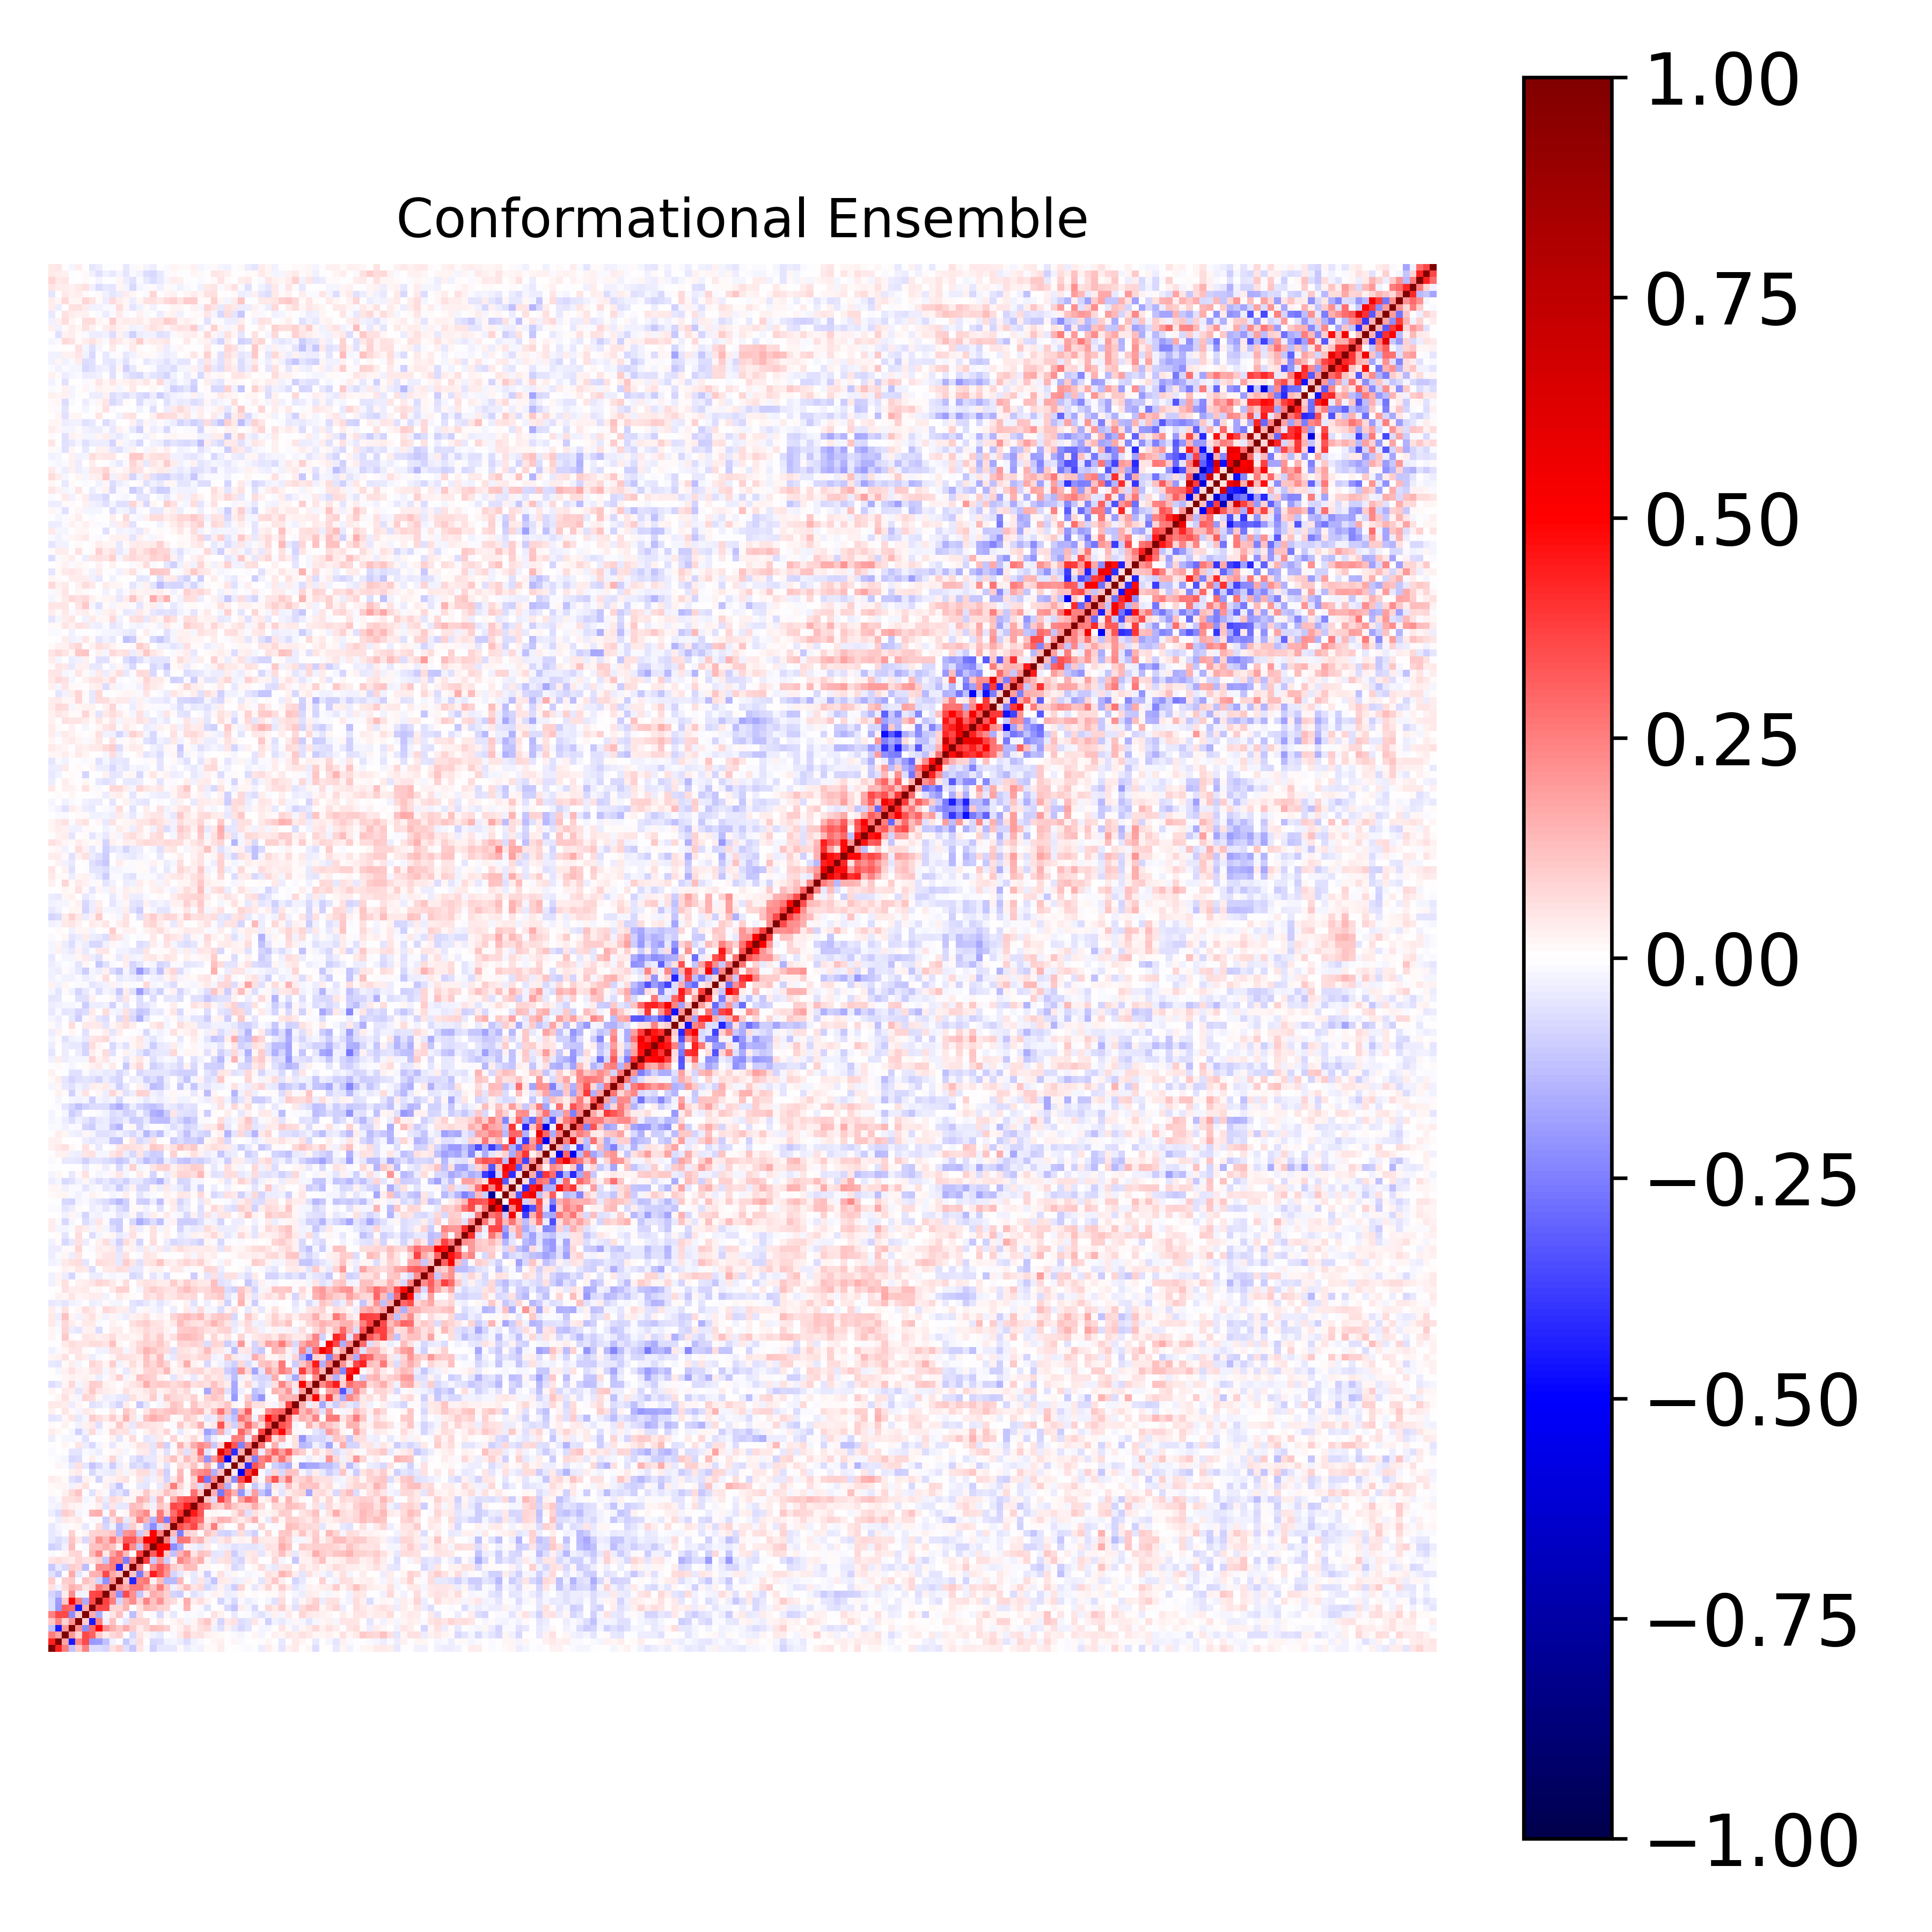

Data behind this chart, as committed beside it:
1.000000000000000000e+00, 4.368126353498370529e-01, 2.539738782311519172e-01, -1.183639765804253841e-01, 1.057795450993863073e-01, 2.452428130245962179e-01, -6.727985112999812500e-02, -6.947005219161231371e-02, -8.316514665401505968e-02, 5.909260197487459232e-02, 9.566850509595707652e-02, -5.967235172402414467e-02, -1.047761601472510379e-01, 4.811094217734214473e-02, -1.038650730956863083e-02, -9.265579254298272893e-02, -4.022837788526600206e-02, -4.427518028820726786e-02, -4.642537309458386052e-02, 9.387981273683119673e-03, -3.524155273118674547e-02, -2.151873211994208279e-02, -2.572267341737643695e-02, 1.044476054673966828e-02
4.368126353498370529e-01, 1.000000000000000000e+00, 1.771019550172200085e-01, -4.497560045755749081e-01, 2.347034217777764498e-01, 3.584500217109646281e-01, -2.011997217904284707e-01, -1.941528669154769515e-01, -1.206948522749797109e-01, -3.077562346892731213e-02, -3.740368384812132888e-04, -1.046004679309601171e-01, -4.614810981531470430e-02, 6.465778063910554430e-02, 5.205177747144912846e-03, -7.692015281126321491e-02, -6.862313356226669436e-02, -2.483091378547872333e-02, -1.931787306193010617e-02, -3.606193488171129807e-02, -6.498198491356668716e-02, -2.386118029851968039e-02, -1.141627944056116013e-02, 2.623144693381490242e-03
2.539738782311519172e-01, 1.771019550172200085e-01, 1.000000000000000000e+00, 1.996573601437731937e-01, 8.352767654229635574e-02, 3.591123919761942673e-01, 3.095147156181421444e-01, 1.093408648835728775e-01, 3.769027614493063866e-02, 7.682141559291387478e-02, 9.552584582492967824e-02, 5.346853201144356749e-03, -7.260422057016575892e-02, 5.431193179725247316e-02, 1.815788794317702362e-02, -2.657836006003164858e-02, -4.036930932038218511e-02, -4.019849256760616059e-04, -1.070889684274293346e-02, 4.120824593562208427e-02, 9.623610166179456804e-02, 4.968182078217431991e-02, 6.227270417515672063e-02, 2.795760660785809662e-02
-1.183639765804253841e-01, -4.497560045755749081e-01, 1.996573601437731937e-01, 1.000000000000000000e+00, 2.174585339486622138e-01, -2.221506680602930439e-01, 2.944570049556509694e-01, 4.957025476806922182e-01, 2.255400552277135040e-01, 1.519065199770735508e-01, 1.025359243528668612e-01, 1.657891039954796919e-01, 9.597999917704452821e-02, 3.436495125950363855e-02, 7.809404710543968453e-02, 1.293963747383223561e-01, 1.155421973671643260e-01, 8.709228344025210511e-02, 8.719844111089270627e-03, 2.856530811706512601e-02, 7.462170718174596096e-02, 2.996302681971993107e-02, 5.729017410519875175e-02, 7.321191302610219331e-02
1.057795450993863073e-01, 2.347034217777764498e-01, 8.352767654229635574e-02, 2.174585339486622138e-01, 1.000000000000000000e+00, 1.006161095301638664e-01, -4.471474182062271652e-01, 2.521344379198668384e-01, -2.549547145287094432e-02, 1.176989283272775744e-01, -1.176569502077900314e-02, -4.864880709339160225e-02, 7.956102165570520801e-02, 8.531255079435043354e-02, 8.315057300207932822e-02, 7.387820792411780961e-03, 4.283053217239938398e-02, 5.897175951059529901e-03, 1.637589175214560280e-02, 4.548161901914715005e-02, -2.316100448398526745e-02, 2.128700579481822980e-02, 7.152424740505154699e-02, 1.168973657604621130e-01
2.452428130245962179e-01, 3.584500217109646281e-01, 3.591123919761942673e-01, -2.221506680602930439e-01, 1.006161095301638664e-01, 1.000000000000000000e+00, 1.639539932927505661e-01, -1.623176926172045509e-01, -1.925300634137635039e-02, 5.235220679055192089e-02, 1.193815080978687659e-01, -1.312626769081644620e-02, -1.286521202157884236e-01, 5.794585693534699128e-02, -5.288606784043001913e-03, -1.485015885371576000e-02, -7.690358309808824344e-02, 1.708817764528884967e-02, -4.479184910051852569e-02, 5.615549309027132070e-03, -1.254857309157107921e-02, -1.270809000554321520e-02, -2.000585139872389576e-02, -5.077595131277322198e-03
-6.727985112999812500e-02, -2.011997217904284707e-01, 3.095147156181421444e-01, 2.944570049556509694e-01, -4.471474182062271652e-01, 1.639539932927505661e-01, 1.000000000000000000e+00, 3.573072653670801846e-01, 3.580635876568152853e-01, 8.488639085001963014e-02, 8.246273114188286402e-02, 1.454465673892695321e-01, -3.144999770328493153e-03, 6.169639529072144801e-02, 1.375264234643526762e-01, 1.213113520378996668e-01, 8.664197623409901350e-02, 8.096413572442440199e-02, -5.367914236646893593e-03, -1.375288437873472061e-02, 1.455237302917401498e-01, 1.110035636645880820e-02, -1.033912820745979018e-02, -5.495403326233615215e-02
-6.947005219161231371e-02, -1.941528669154769515e-01, 1.093408648835728775e-01, 4.957025476806922182e-01, 2.521344379198668384e-01, -1.623176926172045509e-01, 3.573072653670801846e-01, 1.000000000000000000e+00, 3.673125201042359844e-01, 2.554493565377078390e-01, -7.943621734485438457e-02, 1.525253689404924562e-01, 2.187641192276254254e-01, 9.131213068460870830e-02, 2.358290500290579905e-01, 1.195406779289157617e-01, 2.049441757587646684e-01, 9.015408099595918767e-02, 6.582663372783215117e-02, 9.565820320813647401e-03, 1.627963681881944846e-01, 3.640829830349629620e-02, 6.582798719154384082e-02, 2.395771246396220105e-02
-8.316514665401505968e-02, -1.206948522749797109e-01, 3.769027614493063866e-02, 2.255400552277135040e-01, -2.549547145287094432e-02, -1.925300634137635039e-02, 3.580635876568152853e-01, 3.673125201042359844e-01, 1.000000000000000000e+00, 1.884740482656842575e-01, -2.184619857915940100e-01, 3.580452146152673931e-01, 2.145518261142708716e-01, -1.114501648622194530e-01, 4.236488530934873903e-02, 1.601664112581519250e-01, 1.384079938659802944e-01, 9.001625251465279753e-02, -8.223535012506470732e-02, -9.575337036888716125e-02, -8.238644776975844602e-03, -5.479330859834238149e-02, -3.287918299191450178e-02, -1.205682924923672308e-02
5.909260197487459232e-02, -3.077562346892731213e-02, 7.682141559291387478e-02, 1.519065199770735508e-01, 1.176989283272775744e-01, 5.235220679055192089e-02, 8.488639085001963014e-02, 2.554493565377078390e-01, 1.884740482656842575e-01, 1.000000000000000000e+00, 2.133788532427876306e-01, 1.660718880885224125e-01, 2.571168518432479511e-01, 2.648884226823021160e-01, 1.779828482278819624e-01, 1.224009309565626813e-01, 2.552263280381975585e-01, 1.131813485637033351e-01, -2.839866850347552360e-02, 6.201827633643854781e-02, 1.297118317618018712e-01, 5.167603924370517410e-02, 7.521431162550530625e-02, -7.032714232023272449e-02
9.566850509595707652e-02, -3.740368384812132888e-04, 9.552584582492967824e-02, 1.025359243528668612e-01, -1.176569502077900314e-02, 1.193815080978687659e-01, 8.246273114188286402e-02, -7.943621734485438457e-02, -2.184619857915940100e-01, 2.133788532427876306e-01, 1.000000000000000000e+00, 1.222913413890543560e-01, -4.226569616244769678e-01, 2.386870147734878322e-01, 2.719817579828712750e-01, 2.826190086899425455e-02, 1.272835508706195717e-01, -1.364876723831682792e-01, -1.388038713125485379e-01, 1.394272512280468890e-01, -7.475690813213697883e-03, -4.319676384597728042e-02, 5.375931537542022465e-02, -5.054541176001462605e-02
-5.967235172402414467e-02, -1.046004679309601171e-01, 5.346853201144356749e-03, 1.657891039954796919e-01, -4.864880709339160225e-02, -1.312626769081644620e-02, 1.454465673892695321e-01, 1.525253689404924562e-01, 3.580452146152673931e-01, 1.660718880885224125e-01, 1.222913413890543560e-01, 1.000000000000000000e+00, 1.099643083929343068e-01, -2.519590041258231161e-01, 1.383747191050282432e-01, 4.396174343108878446e-01, 3.215994189855440055e-01, 2.078255439040854191e-01, -7.835233363080199021e-02, -4.133585969625201001e-02, 2.094693119131694342e-02, -4.434184007350387008e-02, 1.945852134095947539e-02, -9.867226344455407028e-02
-1.047761601472510379e-01, -4.614810981531470430e-02, -7.260422057016575892e-02, 9.597999917704452821e-02, 7.956102165570520801e-02, -1.286521202157884236e-01, -3.144999770328493153e-03, 2.187641192276254254e-01, 2.145518261142708716e-01, 2.571168518432479511e-01, -4.226569616244769678e-01, 1.099643083929343068e-01, 1.000000000000000000e+00, 2.415635164915439226e-01, -3.088015885858676288e-03, 2.244039701060136505e-01, 3.232231832893762702e-01, 2.287895589851760836e-01, 9.914657201297968903e-02, 7.010143931677700890e-02, 1.348100983141545250e-01, 1.272311941635110577e-01, 1.579409267689892149e-02, 1.860296267819852231e-02
4.811094217734214473e-02, 6.465778063910554430e-02, 5.431193179725247316e-02, 3.436495125950363855e-02, 8.531255079435043354e-02, 5.794585693534699128e-02, 6.169639529072144801e-02, 9.131213068460870830e-02, -1.114501648622194530e-01, 2.648884226823021160e-01, 2.386870147734878322e-01, -2.519590041258231161e-01, 2.415635164915439226e-01, 1.000000000000000000e+00, 3.775183136549477569e-01, -1.081954605293770078e-01, 2.004268405687017751e-01, -1.000932340715157132e-01, 2.513313411665293179e-02, 2.417798056744627777e-01, 1.742157836610427335e-01, 1.153659417005011012e-01, 1.580309127003154956e-01, 2.762002543479566766e-02
-1.038650730956863083e-02, 5.205177747144912846e-03, 1.815788794317702362e-02, 7.809404710543968453e-02, 8.315057300207932822e-02, -5.288606784043001913e-03, 1.375264234643526762e-01, 2.358290500290579905e-01, 4.236488530934873903e-02, 1.779828482278819624e-01, 2.719817579828712750e-01, 1.383747191050282432e-01, -3.088015885858676288e-03, 3.775183136549477569e-01, 1.000000000000000000e+00, 3.163289792311135273e-01, 5.208848422480835128e-01, 1.043857604847228671e-01, -1.207402325073419352e-01, 1.456183690509857409e-01, 2.273029721557657812e-01, 5.421243634975175113e-02, 1.223391609633597138e-01, 1.069225249896213620e-01
-9.265579254298272893e-02, -7.692015281126321491e-02, -2.657836006003164858e-02, 1.293963747383223561e-01, 7.387820792411780961e-03, -1.485015885371576000e-02, 1.213113520378996668e-01, 1.195406779289157617e-01, 1.601664112581519250e-01, 1.224009309565626813e-01, 2.826190086899425455e-02, 4.396174343108878446e-01, 2.244039701060136505e-01, -1.081954605293770078e-01, 3.163289792311135273e-01, 1.000000000000000000e+00, 5.160028738670191517e-01, 5.058810518008647339e-01, -2.211727726761374968e-01, -1.518621303794789323e-01, 2.749673318196995883e-02, -2.625587391767598630e-02, -4.237398372793797774e-02, 3.633856437431723374e-02
-4.022837788526600206e-02, -6.862313356226669436e-02, -4.036930932038218511e-02, 1.155421973671643260e-01, 4.283053217239938398e-02, -7.690358309808824344e-02, 8.664197623409901350e-02, 2.049441757587646684e-01, 1.384079938659802944e-01, 2.552263280381975585e-01, 1.272835508706195717e-01, 3.215994189855440055e-01, 3.232231832893762702e-01, 2.004268405687017751e-01, 5.208848422480835128e-01, 5.160028738670191517e-01, 1.000000000000000000e+00, 2.535860481458324101e-01, -7.842613049943947257e-02, 2.732283982949693657e-01, 2.616790899740578658e-01, 1.149336625869773476e-01, 1.558695524953319644e-01, 4.954581315252781087e-02
-4.427518028820726786e-02, -2.483091378547872333e-02, -4.019849256760616059e-04, 8.709228344025210511e-02, 5.897175951059529901e-03, 1.708817764528884967e-02, 8.096413572442440199e-02, 9.015408099595918767e-02, 9.001625251465279753e-02, 1.131813485637033351e-01, -1.364876723831682792e-01, 2.078255439040854191e-01, 2.287895589851760836e-01, -1.000932340715157132e-01, 1.043857604847228671e-01, 5.058810518008647339e-01, 2.535860481458324101e-01, 1.000000000000000000e+00, 1.293666009128011940e-01, -2.521917557123882769e-01, 9.269706913379321955e-02, 7.346554463740208318e-02, -3.385057963155158403e-03, 1.194088279949785947e-01
-4.642537309458386052e-02, -1.931787306193010617e-02, -1.070889684274293346e-02, 8.719844111089270627e-03, 1.637589175214560280e-02, -4.479184910051852569e-02, -5.367914236646893593e-03, 6.582663372783215117e-02, -8.223535012506470732e-02, -2.839866850347552360e-02, -1.388038713125485379e-01, -7.835233363080199021e-02, 9.914657201297968903e-02, 2.513313411665293179e-02, -1.207402325073419352e-01, -2.211727726761374968e-01, -7.842613049943947257e-02, 1.293666009128011940e-01, 1.000000000000000000e+00, 3.443758922438691084e-01, 2.843565425741542141e-01, 3.594428097319530835e-01, 1.669643397701853493e-01, 7.200587046737617902e-02
9.387981273683119673e-03, -3.606193488171129807e-02, 4.120824593562208427e-02, 2.856530811706512601e-02, 4.548161901914715005e-02, 5.615549309027132070e-03, -1.375288437873472061e-02, 9.565820320813647401e-03, -9.575337036888716125e-02, 6.201827633643854781e-02, 1.394272512280468890e-01, -4.133585969625201001e-02, 7.010143931677700890e-02, 2.417798056744627777e-01, 1.456183690509857409e-01, -1.518621303794789323e-01, 2.732283982949693657e-01, -2.521917557123882769e-01, 3.443758922438691084e-01, 1.000000000000000000e+00, 4.050272144933991236e-01, 3.327252800183071457e-01, 2.952442695076283319e-01, 3.958731418445420730e-02
-3.524155273118674547e-02, -6.498198491356668716e-02, 9.623610166179456804e-02, 7.462170718174596096e-02, -2.316100448398526745e-02, -1.254857309157107921e-02, 1.455237302917401498e-01, 1.627963681881944846e-01, -8.238644776975844602e-03, 1.297118317618018712e-01, -7.475690813213697883e-03, 2.094693119131694342e-02, 1.348100983141545250e-01, 1.742157836610427335e-01, 2.273029721557657812e-01, 2.749673318196995883e-02, 2.616790899740578658e-01, 9.269706913379321955e-02, 2.843565425741542141e-01, 4.050272144933991236e-01, 1.000000000000000000e+00, 4.495834955157299029e-01, 3.334136977002862823e-01, 1.403710866673316647e-02
-2.151873211994208279e-02, -2.386118029851968039e-02, 4.968182078217431991e-02, 2.996302681971993107e-02, 2.128700579481822980e-02, -1.270809000554321520e-02, 1.110035636645880820e-02, 3.640829830349629620e-02, -5.479330859834238149e-02, 5.167603924370517410e-02, -4.319676384597728042e-02, -4.434184007350387008e-02, 1.272311941635110577e-01, 1.153659417005011012e-01, 5.421243634975175113e-02, -2.625587391767598630e-02, 1.149336625869773476e-01, 7.346554463740208318e-02, 3.594428097319530835e-01, 3.327252800183071457e-01, 4.495834955157299029e-01, 1.000000000000000000e+00, 3.289608872688775665e-01, 2.776520988559771919e-01
-2.572267341737643695e-02, -1.141627944056116013e-02, 6.227270417515672063e-02, 5.729017410519875175e-02, 7.152424740505154699e-02, -2.000585139872389576e-02, -1.033912820745979018e-02, 6.582798719154384082e-02, -3.287918299191450178e-02, 7.521431162550530625e-02, 5.375931537542022465e-02, 1.945852134095947539e-02, 1.579409267689892149e-02, 1.580309127003154956e-01, 1.223391609633597138e-01, -4.237398372793797774e-02, 1.558695524953319644e-01, -3.385057963155158403e-03, 1.669643397701853493e-01, 2.952442695076283319e-01, 3.334136977002862823e-01, 3.289608872688775665e-01, 1.000000000000000000e+00, 1.135884383910941570e-01
1.044476054673966828e-02, 2.623144693381490242e-03, 2.795760660785809662e-02, 7.321191302610219331e-02, 1.168973657604621130e-01, -5.077595131277322198e-03, -5.495403326233615215e-02, 2.395771246396220105e-02, -1.205682924923672308e-02, -7.032714232023272449e-02, -5.054541176001462605e-02, -9.867226344455407028e-02, 1.860296267819852231e-02, 2.762002543479566766e-02, 1.069225249896213620e-01, 3.633856437431723374e-02, 4.954581315252781087e-02, 1.194088279949785947e-01, 7.200587046737617902e-02, 3.958731418445420730e-02, 1.403710866673316647e-02, 2.776520988559771919e-01, 1.135884383910941570e-01, 1.000000000000000000e+00
8.804042688752797621e-03, 2.064483904675500775e-02, 2.120100620923690699e-02, -2.560576931053684321e-02, 2.840459534604524924e-02, 5.847317234752549830e-02, -7.026776918627385300e-03, 7.648836432892212531e-03, 2.833447451921389248e-02, -4.925184775260442460e-02, -1.169222444183785903e-01, -1.431005565268060435e-02, 5.864935466165753508e-03, -4.611866177767350028e-02, -4.860971446014464292e-02, 1.586665126213536925e-04, -4.415563764003113678e-02, 7.317174242099447334e-02, 2.564043275082273365e-01, 7.937562876191528449e-02, 1.635761390813151445e-02, 1.116029292856488969e-01, -6.254321094995328456e-02, 1.552881299814132254e-01
3.323761629956378111e-02, 3.035124586830862184e-02, 1.451506397600858637e-02, -5.848303224682946388e-02, -7.934461253747859821e-02, 2.724921553903666624e-02, 8.917445810479788723e-03, -8.260927649067308087e-02, 2.252735813130111314e-02, 2.441060913081077866e-02, 4.336716927843290575e-02, 5.806793320302554295e-02, 5.496336457549160989e-03, 4.881305539630643314e-02, -4.512649557547302598e-02, -2.568602869638214603e-02, 4.426150791540355012e-02, -7.997735913368848870e-02, 4.717850880332028624e-02, 1.504624061249762168e-01, 1.117520959397453988e-02, 8.930215193388006678e-02, 3.689526148534287842e-01, -2.632601778990117380e-01
1.855310269228216749e-03, 2.613021552174364485e-03, 6.798504639007936327e-03, 2.572463119743747736e-02, 3.954902835409512818e-02, -1.466866525440906109e-03, -7.422478671250974658e-02, -2.963733964630303058e-02, -3.224953553198634665e-02, -4.598329933499716721e-02, 3.306891228774318237e-02, -1.941413523677260403e-02, 2.432032152050588383e-02, 6.391063046191768071e-02, 6.500993909898281076e-02, -3.165188712163859164e-02, 7.261183439389279348e-02, -8.979665898155965442e-02, 1.275012173857882961e-04, 1.398441695617897440e-01, -2.980891054132579548e-04, 1.839645672809714638e-01, 2.190332151001656291e-01, 2.557182945934222684e-01
4.432284281541106277e-03, 2.237283441158180800e-02, -1.509046923276613147e-02, -4.479814339664536793e-02, 6.219149316526097204e-02, -4.374336376176578972e-02, -1.141767741217675908e-01, -7.612223336307387400e-02, -2.814419794845926873e-02, -9.643314579995178326e-02, -3.515246343588722400e-02, 1.698674448655757008e-02, -7.270768642889992306e-02, -5.733331998356357845e-02, -9.547696651276318947e-02, -5.540176952668641325e-02, 2.033429242440480331e-02, -5.752158537017125484e-02, 4.071958475651028635e-03, 7.186267444769092738e-02, 5.236181344971198304e-02, 1.149950293758468522e-01, 2.117869559142885119e-02, 1.489952985372693939e-01
-2.679729222976834097e-03, -1.117455662296221869e-02, -1.758540692443481823e-02, -7.327250878238440734e-02, -6.333492959831114877e-02, -2.044042201419442577e-03, 3.733646393265173391e-02, -1.148519162627338781e-02, 1.564765501723060920e-02, 7.970938904934662950e-02, -2.786044537142364289e-02, 2.725533064534782935e-03, -4.705497069990440678e-02, -8.398502287430673063e-02, -3.926432937840219906e-02, -3.983705375234496138e-02, 2.938626282678480015e-02, 6.996659875402748419e-02, 1.248201309998021452e-01, 3.879574306201041822e-02, 1.291211940365792898e-01, 7.176520057446539314e-02, 1.777507701284719022e-01, -2.045947219930851491e-01
-1.259355758557393658e-02, 7.039591681801507820e-04, -2.309781410243575989e-03, -5.184230457940935954e-02, -5.095576703981438693e-02, -8.479390801975286371e-03, -2.030942742651485958e-02, -3.504860522271438517e-02, 7.362685398487046201e-03, 1.391817142275907429e-02, 2.757269650126249749e-02, -2.027191535570565389e-02, 6.501626094257494104e-03, 3.233742926271651608e-02, 4.020090525093492767e-02, -5.395505311998052139e-02, 1.796691696698593174e-02, -5.987430348383503825e-02, 1.414301549261852420e-02, 7.264710498392866478e-02, -6.090081026596443764e-02, 8.112548516049676584e-02, 2.920713091355990887e-01, -4.974901671525115698e-02
-5.031767109327500535e-03, 5.455741781507003271e-03, 1.831493448178549491e-02, 7.263291455666544922e-04, 5.438901263113996715e-02, -3.725692843694914519e-02, -7.159350133193596866e-02, -1.697388737501744418e-02, 1.403765267466992352e-02, -4.426411360649393223e-02, 1.484322539842007800e-02, -1.005036317489772096e-02, 1.783292883787094066e-02, 5.776847302312407978e-02, 5.300774017968029606e-02, -5.093684621772520682e-02, 1.031926760136710058e-01, -8.923561239180592686e-02, -1.502881397000761440e-02, 1.545609309983602686e-01, 5.582803849284728726e-02, 1.636225214492621205e-01, 2.328971368523185259e-01, 1.908403570849699915e-01
-3.290510487800853839e-02, -6.372141105159822259e-03, -2.012170802145548873e-02, -1.923387336663184149e-02, -1.395841626508290134e-02, -5.653200561196480151e-02, -5.467944067634632893e-03, -4.037087981156397849e-04, 2.750396387947864375e-03, 2.765928215625260492e-02, -5.252234417850117076e-02, 9.756310774576995234e-03, 6.272873377488745461e-02, 2.260570933275540123e-03, -4.705936919403792829e-02, -3.840723970326254816e-02, 3.937513299249559284e-02, -3.866518382592946251e-03, 7.869876928204350142e-02, 9.779958919361855796e-03, 2.662305027702799656e-02, 7.741622077545806668e-02, 2.327913268383925011e-02, -1.123408361240770120e-01
3.894861092530545882e-02, 1.672758259444737106e-02, 7.208838375625378422e-04, -1.917629584390499048e-02, -9.165468052996288140e-02, -2.651185782839591415e-02, 7.185434513873466267e-02, -1.927256567601783738e-02, 1.049461185601700645e-02, 8.478884014431846416e-02, 5.155630671080756872e-02, 5.744797197832200025e-02, -2.452030554975498725e-02, 4.261514542818860274e-03, 2.883137150168102805e-02, 5.808413078101508364e-02, 3.306805457789075559e-02, 8.216348151671835909e-02, -2.598566894386475108e-03, -4.449474672878925285e-02, 2.197002012715788474e-02, 3.507282578557431585e-03, 3.940284690179313848e-02, -1.849030875779850147e-01
1.450592357300372823e-02, 3.843278944935317378e-03, 2.805698066578786107e-02, -6.286442881657749136e-03, -2.500477883373756344e-02, 2.762834311998799142e-02, 4.485394823718385354e-02, -5.901758657679509468e-02, 1.305419009702666992e-02, 2.024381848223676117e-02, 1.049626794149131487e-01, 4.024359209387520092e-02, -4.455878139921973929e-02, 7.249298581948436515e-02, 6.225715978557384844e-02, 4.908943883926736307e-02, 4.587094126539484340e-02, -3.199690310835376361e-03, -1.401609038864058861e-02, 1.062413791253207507e-01, 3.186961553522897617e-02, 7.078633588926631914e-02, 1.567258447020887235e-01, 2.126277348534284448e-02
-4.868575401525876423e-02, -4.653050076215443226e-02, 2.139372116661027862e-02, 4.909938670543205486e-02, -4.586326110887778418e-02, -1.799684571906132527e-02, 9.682585342977338694e-02, 6.650519283003365756e-02, 4.504983695106366814e-02, 9.428257230301870240e-02, 3.536460719013544141e-02, 1.458167681964941398e-01, 5.358129490596882233e-02, -2.036455774739594216e-02, 1.248693981943407444e-01, 1.567795137337130162e-01, 1.325238170812362559e-01, 1.086295903279986819e-01, 1.025459039679174449e-02, 1.676460677796713650e-02, 9.833060266530357918e-02, 6.777576986922148605e-02, 2.252901907239836243e-02, -5.033183089822163697e-02
2.628017698004070715e-02, 6.018011173447846557e-03, 5.301966044345249318e-02, 1.278586835926658408e-02, -1.948698551327320699e-02, 4.252030321937746299e-02, 2.924635821944992706e-02, -2.833659311407290670e-03, -4.729198659208283875e-03, 3.997027520706173537e-02, -7.590098747943248118e-03, 1.040437054557132451e-01, 6.175721768896504787e-02, -7.416027031457476763e-03, 5.420951996445714377e-02, 1.169480942656790645e-01, 9.357448513467150897e-02, 1.135434790129659227e-01, 1.282518711351864904e-01, 9.798296433824507656e-02, 9.343438660219062497e-02, 1.317817815851892727e-01, 1.410259680138764848e-01, 3.815316649612215255e-02
4.089433335591016738e-02, 4.471109366037873817e-02, 3.679557689941968801e-02, -3.158732094770825422e-02, 2.060173373326418950e-02, 6.054475993209036200e-04, -6.105396293886480863e-02, -4.512009484080072019e-02, -1.911771297246141893e-02, -4.738598354261405743e-02, -8.062112797264223141e-02, 3.454247764150701616e-02, 3.743600525238915868e-03, -1.018990400109233141e-01, -3.909620869268297383e-02, -4.199957783822915250e-03, -1.793220899457162801e-02, 3.383465681843852990e-02, 1.167090192118339365e-01, 9.161951584564644036e-02, 5.735604988697994185e-03, 1.131072149627573020e-01, 4.890304426488162326e-02, 6.417752233106117921e-02
4.682011812731393281e-03, 2.241827850435382588e-02, 6.115526414050895254e-02, 2.199272207883022634e-02, -1.932367731598155433e-02, 8.100323939107544058e-02, 6.634506434426913624e-02, 1.748411527181012448e-02, -3.751699127792498811e-02, -2.783950533371502140e-02, -4.594398130109000888e-02, -4.996790347126644355e-02, 5.621900128328657237e-02, 2.444775832510639665e-02, 3.429352717104826309e-02, 9.657002911866877093e-02, -1.719691300405718284e-02, 1.102494175752243705e-01, 7.113607746562966572e-02, 6.373906554811128999e-02, 5.225076464823091155e-02, 8.895412360520467410e-02, 1.190716057984231128e-02, 7.881530760450530804e-02
2.308759519118415079e-02, 5.031148383801175780e-03, 4.084508173434937828e-02, 3.347768309357464223e-02, -5.250553154510976400e-02, 3.916238162553715985e-02, 1.031514769002900567e-01, 5.363559914860767386e-02, 3.673811176228383713e-02, 3.097024091590287742e-02, 1.119421481822380215e-02, 6.064723216195264804e-02, 2.406283688073649132e-02, 3.111535919596862890e-02, 4.766248357639808059e-02, 8.396790798648745557e-02, 3.027591718464333129e-02, 4.158122031314753775e-02, 7.284958002478182648e-02, 4.298684723908823002e-02, 7.273972914181027483e-02, -8.147670647355401141e-03, -6.305274201271116562e-03, -1.717010144148700679e-01
-6.882292758773805863e-02, -4.353234661969076352e-02, 1.992246582442353670e-02, 7.115878463476671412e-02, -1.689888297578397147e-02, 3.707001461734665132e-02, 1.014714919569724427e-01, 9.049474594964480867e-02, 2.493705601215982781e-02, 1.818486262804033804e-02, -3.139856838494270875e-03, 2.629176163761962753e-02, 5.033370743189809204e-02, 6.978229938497090834e-02, 1.584733923564798086e-01, 9.030305196423595027e-02, 1.024644842260415412e-01, 1.012746251643065615e-01, 6.913883544371696166e-02, 8.647275315200200763e-02, 1.187107009573479671e-01, 5.889314418298294967e-02, 7.416429932382030688e-02, 6.236127616437160681e-02
1.962805586282019218e-03, -4.204788954478881451e-03, 2.012866760086827467e-02, 2.673966896135134344e-02, 2.153351747397017416e-02, 3.043464095573411229e-02, 2.326104872688370545e-02, -3.852207668726311679e-02, -1.120204555671265763e-02, 3.761349315039773378e-02, 8.765089127892990162e-02, -1.922098136095462539e-02, 1.872690083499307934e-02, 1.214603734768434778e-01, 9.833049439005489556e-02, 8.798020556291616390e-02, 2.555795517356934665e-02, 1.441870443297368042e-02, -5.127082686864524452e-02, 3.142421945805087130e-02, -7.838300460626480837e-03, -3.965006427025786345e-02, 1.577451883496153867e-02, 7.229179490394817276e-02
3.712463959604421580e-04, -1.845096534315578476e-02, 2.615830165800438548e-02, 6.121485716617833250e-02, 2.348072518366683958e-02, 1.987618782424608807e-02, 5.214696214302615151e-02, 6.246672426581161008e-02, -1.889674899555469911e-02, 4.036425377273716864e-02, -1.281794733964466103e-02, -4.153707905676094075e-02, 3.543880762985622546e-02, 2.295796428727131522e-02, 8.197844988389742238e-02, 9.115568534282574020e-02, 6.802554026392823583e-02, 1.335144139586015577e-01, 1.634815954832660387e-02, 2.559917167321412376e-02, 5.950759105349206352e-02, 7.433882887874891654e-02, 8.371013597949397700e-02, 3.572788929733287933e-02
-4.016008350718496683e-02, -5.334928136366755974e-02, 1.457051159057407008e-02, 3.741739246269763786e-02, -1.967735134650196518e-02, 7.036363804146923001e-03, 7.905632621132697990e-02, 6.201729837942118739e-02, 1.699158247461088345e-02, 9.779485447193962677e-02, -2.439551696702359565e-02, 1.986119955041040427e-02, 6.815738940670230950e-02, 2.416292665305196444e-02, 1.107881246253896307e-01, 7.791352821396033135e-02, 1.272801266910851270e-01, 7.910777718902559097e-02, 1.431922322108315077e-02, 4.875484160935272121e-02, 1.563414548062386500e-01, 2.875331925854945556e-02, 1.420659818173949235e-02, -7.130895742654139169e-02
2.165851007676369844e-02, 2.470783517681462288e-02, 6.175527216688150856e-02, -5.932150114838294006e-03, 4.936672914401653983e-02, 3.467869131690351492e-02, -3.433166893768171968e-02, -1.363130052942019936e-02, 2.105739397570576422e-03, 2.134096643714978453e-02, 6.839447926397994315e-02, 5.501180936361828311e-02, 4.766303563740058313e-02, 3.787518079971756435e-02, 1.185284795489938564e-01, 4.697249007896757422e-02, 1.261458612940504764e-01, -1.578878110814179239e-02, -4.301115425411879134e-02, 6.473143481896466434e-02, 7.029327813940994263e-02, 4.997764678501686458e-02, 7.085189588299824204e-02, 8.235458063082334856e-02
-2.853950743290066192e-02, -1.441759976069609088e-02, 1.876413055444654809e-02, 5.150906721689029605e-02, 5.295381652900562480e-02, 1.207307882823903042e-02, -5.046701810147642339e-03, -2.763184007559748440e-02, -2.641738127588609888e-02, 5.793700794982373919e-02, 5.918654946239060993e-02, -1.714001954203301856e-02, 3.764416553616751343e-02, 8.242573385476024972e-02, 1.409456241048482605e-01, 1.171085029471707478e-01, 8.420407543339827883e-02, 6.805440196057671587e-02, -5.995773132064979166e-02, 5.586584784885524624e-02, 5.291985163172892997e-02, 3.025270822892375810e-02, 6.092326980126681890e-02, 1.327165176614007458e-01
-4.952517028798119302e-03, -1.626201718509935655e-03, 4.194046634205530338e-02, 6.340546359936884147e-02, 4.831861565905980899e-02, 4.749424596605299198e-02, 6.871075760684133837e-02, 6.932051410088102550e-02, 5.090169189527518623e-02, 1.197250871589813637e-01, 1.898677351288882362e-02, 6.622981671936617465e-03, 3.204126619308842600e-02, 7.149410383386640977e-02, 8.646544972090870751e-02, 7.347902045458606923e-02, 1.060398194217648943e-01, 5.607586933792520906e-02, 3.655916590943709705e-03, 7.867734369043198617e-02, 7.317334424454007002e-02, 8.809713558394179078e-02, 7.466031837805477134e-02, -6.365228869418974866e-02
2.159836654451953442e-02, -1.201124967465434616e-03, 1.040575076176526448e-01, 1.309401252953562751e-02, 4.691754571036619269e-03, 5.163883080213298171e-02, 4.592773359227794033e-02, 2.851317754194763326e-02, 4.368440470928321162e-02, 6.641179616706675837e-02, 2.518041122231940571e-02, 3.735585199818153984e-02, 1.798205305366340143e-02, 3.012648370610150617e-02, 8.937294911018632548e-02, 5.143825897835804795e-02, 9.791598768566661670e-02, 2.994278494110027070e-02, 5.967986406743452932e-02, 1.297699315266595821e-01, 1.396698598508125111e-01, 1.209413583859120095e-01, 9.901572882502977790e-02, 1.223286930366924291e-02
1.705077786392879963e-02, -1.397314840044205746e-02, 8.156127401660233367e-02, -3.747395027258555722e-02, -4.751443266294324425e-02, 2.627194669090163540e-02, 3.085972987155909467e-02, -6.857348313711829346e-02, -7.441740011241554202e-03, 3.290674578601830713e-02, 3.872159547118701750e-02, 4.440636732727659013e-04, 3.552827842654462248e-02, 4.251265695288002772e-02, 7.242164152975794078e-02, 5.032545082109479012e-02, 5.473791939033969406e-02, 2.493258815977365123e-02, -1.558259293355225908e-02, 1.009198435751372663e-01, 1.025537470692241826e-01, 1.160031574267495896e-01, 8.628423156879799771e-02, 6.080540324396387086e-02
4.568577846074350912e-02, -1.659067838051816665e-02, 7.204540530079940608e-02, 3.299165658431157250e-02, 8.243136267557219302e-03, 4.334143555500916817e-02, 4.013033070406279990e-02, -1.404637520716762143e-02, -3.820954007086226675e-03, 2.355457886522278194e-02, 1.303120109107376752e-02, 1.209928332956875918e-03, 5.526882821247714600e-02, 7.893289748108497927e-02, 9.414214174795518253e-02, 6.181608722712111231e-02, 5.433132875363471531e-02, 2.100484612677654128e-02, 4.220662235653856176e-02, 1.251998320941636045e-01, 8.064708546086955809e-02, 5.475534786286934824e-02, 4.876128162153694351e-02, 8.666650388630145474e-02
4.044329562993461552e-02, -3.794294915331510032e-02, 1.185842074278832675e-01, 1.664158582818090967e-02, -2.562089472219049313e-02, 3.744882617853152046e-02, 5.880080048404066201e-02, 2.070499132335659048e-02, -2.371215454955060559e-02, 1.962849234554779262e-02, -1.598436756620555052e-02, -3.786306457345891413e-02, 2.968250527496320984e-02, 3.306222817556059290e-02, 6.010328834251715130e-02, 1.341113287242067138e-02, 3.026731670117584552e-02, 7.946526367512873196e-03, 7.905119566074496340e-02, 1.124658854586868956e-01, 1.363399123083329223e-01, 1.076620347404911721e-01, 1.339502334918353799e-01, 5.294191722575004172e-02
3.755541024051255172e-02, -1.402922517871833981e-02, 6.221187109871927773e-02, 3.474461350131706483e-03, 2.226455653158842390e-02, 6.471386079256798152e-02, 4.180297763148776991e-02, 1.443550358543098724e-02, 7.300134275188337185e-02, 5.505590778898050014e-02, 3.139826183846854829e-02, 3.225234910756930723e-02, -3.957883159566408932e-02, -1.562412590429155916e-02, 1.992368384988681823e-02, -2.042188874168165275e-02, -3.634004933702939671e-02, 3.759202833076080025e-03, -3.849353934450034515e-02, 1.387595775096871816e-03, 4.332176033436456464e-02, -3.026854756269859240e-02, 7.622603532673280502e-02, -2.048766219845246303e-02
-3.988364225983818262e-02, -3.558986739146454553e-02, -4.967592825649572164e-02, -3.054074866218848411e-02, -2.143504027025896694e-02, -2.615667537091974533e-03, -3.216043490502906027e-02, -2.959929327698978055e-02, 1.298537201288835728e-02, -2.187548385671241741e-02, -1.859340467356060747e-02, -7.796207786876611923e-03, -5.124383211987013770e-02, -6.464209147565376512e-02, -4.543967852826803072e-02, -1.958230234726162505e-02, -5.252583937754053134e-02, -2.382035804913267690e-02, 9.293098231202289589e-03, 2.496614794053358954e-03, 2.554894492743485512e-02, -5.773247482048024515e-02, -2.056207809998274183e-03, -3.716437552814472189e-02
-5.009483139055582492e-03, 2.853564722787101798e-02, 2.064861497228592802e-02, 4.979126126504759137e-02, 2.089054996465600569e-02, 2.969567361833488559e-02, 3.247898975773137048e-02, 3.565876454275991592e-02, -2.555328290784231876e-02, -7.457030797849381956e-03, 4.313093233095929152e-02, 1.563723858647392967e-02, 1.537711274064336095e-02, 5.971167669751269516e-03, 6.762801799618615994e-02, 5.376812441507515528e-02, 8.572734952056870750e-02, 4.155468498575881631e-02, 5.341009991161963649e-02, 8.296172710086595348e-02, 6.734832602084105113e-02, 7.507225384841741123e-02, 5.197871545993806332e-03, 7.638269992438305456e-02
7.641310250610935766e-03, -8.479839272591846531e-04, 5.483618452592552150e-02, 3.360181328374725607e-02, 3.710733636209583713e-02, 4.048039904198272310e-02, 9.802425056683048907e-03, 2.178930790320126806e-02, 5.990013677962854020e-03, 4.060507378252497385e-02, 8.654165080346654104e-02, 8.963300029869329666e-02, 1.930039822136302326e-03, -1.599196117233404185e-02, 6.847229308875311948e-02, 9.502134496125261287e-02, 7.482269962363427562e-02, 6.238214614546121195e-02, 5.111859106374910117e-02, 9.524576403731782603e-02, 1.317370827495676910e-01, 9.024514467566799314e-02, 6.482032836548670685e-02, 7.688395163446248848e-02
-2.835249192195360077e-02, 1.780167345636171281e-02, 5.535583326024590134e-02, 4.752936081782371813e-03, 2.512943142995524223e-02, 3.326512557191425162e-02, 5.449328479744373899e-02, 8.368537641467066468e-02, 6.795826558193697464e-02, 3.930254971108571027e-02, 1.082590065456276972e-02, 6.975792890010999725e-02, -2.462124357308655533e-04, 4.491026589888730963e-02, 5.572556502387569777e-02, 5.210651412860154569e-02, 3.620307800033761153e-02, 3.143898099679464514e-02, 9.869823069422255235e-02, 4.039596786332516620e-02, 9.617063232819175744e-02, 6.184019919855517078e-02, 3.996826948427655707e-02, 4.062938332790757417e-02
-2.661671183193111898e-02, 1.564968161620918646e-02, -3.571824203841506007e-02, -8.421619429491083997e-02, -1.153242694623099994e-02, 7.096349523619587853e-03, -3.493002750685956365e-02, -3.317270754440447555e-02, -8.874343525887616255e-03, -1.866514965784275837e-02, -9.774430309793318353e-03, -8.183548728531293143e-03, -7.264018571269519053e-02, -6.039589035407139095e-02, 3.895175005997499659e-03, -5.428429750971543871e-02, -2.294466746741048030e-02, -7.026058347108171676e-02, -4.174388483858303481e-03, 2.288013204282731555e-03, 3.277255088144017878e-03, -9.922448655912115278e-02, 1.076774767394571460e-02, -4.822232915592289393e-02
1.702562226304382698e-03, 4.706823122223643269e-03, 2.542817002402104204e-02, 1.685306857925828947e-02, 4.944046209534107283e-02, 3.956847745571941133e-02, -6.551984791571717481e-02, 7.763635849256428703e-03, 4.120018657532688311e-02, 4.218241602707217819e-02, 6.557325780535006032e-02, 5.982665774684829685e-02, -4.651589211917027400e-02, -4.567217645821113059e-02, 1.403222782678776974e-02, 2.398733724390391536e-02, 2.947943465304308369e-02, 5.505064564135943306e-03, 4.683053092283883528e-02, 4.219459562215856219e-02, -8.076557082874288862e-03, 8.239981064878993192e-03, 1.250937559591547982e-02, 8.571083427262142507e-02
-2.713117949933055092e-02, -1.774599487002739145e-02, 4.059233512218998752e-02, 5.526580951262578811e-02, 6.998734211450811926e-02, -4.851439030825744486e-02, -2.808038253288045599e-03, 6.326007621153691141e-02, 5.651049993682666361e-02, 4.965115293958503179e-02, -4.162292855198707064e-02, 9.658248119226187089e-02, 4.938100506382493704e-02, -5.951720373845239415e-02, 5.216440847223744598e-02, 5.783481230992360000e-02, 1.143409278754745351e-01, 4.068066273587177262e-02, 2.515602204042415371e-02, 6.094275277529959817e-02, 8.462178669900811967e-02, 5.629227667075723668e-02, 8.897194933475173484e-02, 2.484051173486439071e-02
-3.201287779971907776e-02, -8.164640977546823788e-03, 2.121683326043473719e-02, -3.373954026277294765e-02, 4.757867018497058398e-02, 1.319105415964518522e-04, -5.010623645671328542e-03, 2.462741006705044394e-02, 4.782502693013714057e-02, 4.967747691931186094e-02, -4.237264701067555012e-02, 5.820750986352981465e-02, 6.204972191447002787e-03, -1.057588930907270297e-02, 4.735181564391169329e-02, 3.936804343995099764e-02, 1.401974109329268831e-02, -1.628145619843795978e-03, -2.611502492573685320e-03, -3.821251548736246447e-04, 3.781451737571723398e-02, -2.205799694300690852e-02, 4.464195854737026264e-02, 1.769951651794220149e-02
-3.235872609926275512e-02, -3.628525787140591402e-02, 1.451999245069806113e-02, 1.486031193174251405e-02, 8.199512308751900902e-02, -6.550551498943107259e-03, -1.393796427846405624e-02, 3.657215623251798553e-02, 2.785465506819116005e-02, 4.195697968144456586e-02, -5.873466094400828924e-02, 1.820288822328636896e-02, 2.915568318434932915e-02, -3.330198522030596020e-02, 4.156131790337477816e-02, -2.256040363955392689e-02, 4.051325549829058043e-02, -4.450221405717684486e-02, 3.343927689016944205e-02, 6.961719225228875374e-02, 4.392369865159911901e-02, 3.855122253516934244e-02, 3.237644521776767564e-02, 4.526026555084305958e-02
-2.951320232764150300e-02, 1.291023296605518789e-02, -7.365938706170072070e-02, -4.553255623523265461e-02, 5.520210685599326317e-02, -3.576493101747986458e-02, 7.142033938618087873e-04, 3.084068588923589288e-02, 6.552444682313560143e-02, -3.151678788874746895e-02, -9.002145823913863809e-02, 6.394800243490364466e-02, 2.680369390510546623e-02, -8.027305625198018213e-02, -4.772653303930068577e-03, 6.733675143556978882e-02, 6.161335331483888504e-03, -3.205458832131488633e-02, -7.093882766672618412e-02, -5.808324139573222550e-02, -4.843522215233948824e-02, -6.341377295519386170e-02, -8.681022227083788623e-02, 2.095295676096530640e-02
... 144 more rows
